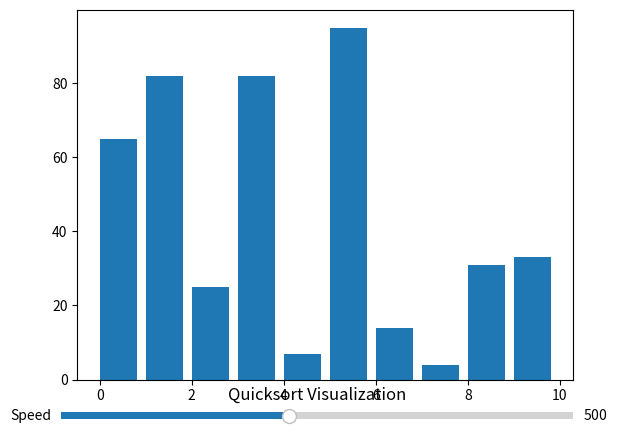

This figure's Python source: (Note: this script raises an exception after producing the figure.)
import matplotlib.pyplot as plt
import matplotlib.animation as animation
import random

# Function to visualize bubble sort
def bubble_sort_visualization(data):
    n = len(data)
    fig, ax = plt.subplots()
    # ax.set_title('Bubble Sort Visualization')
    bar_rects = ax.bar(range(len(data)), data, align="edge")
    iteration = [0]

    # Update function for animation
    def update_fig(data, rects, iteration):
        for rect, val in zip(rects, data):
            rect.set_height(val)
        iteration[0] += 1
        ax.set_title(f'Iteration {iteration[0]}')

    # Quicksort algorithm
    def quicksort():
        if len(data) <= 1:
            sorted_arr = data
        else:
            pivot = data[len(data) // 2]
            left = [x for x in data if x < pivot]
            middle = [x for x in data if x == pivot]
            right = [x for x in data if x > pivot]
            
            sorted_arr = quicksort(left) + middle + quicksort(right)
    
    # Function to update animation speed
    def update_speed(val):
        ani.event_source.interval = val

    # Create a slider for adjusting animation speed
    ax_speed = plt.axes([0.1, 0.02, 0.8, 0.03])
    speed_slider = plt.Slider(ax=ax_speed, label='Speed', valmin=100, valmax=1000, valinit=500, valstep=100)
    speed_slider.on_changed(update_speed)

    # Set title for the window
    plt.title('Quicksort Visualization')

    # Create animation
    ani = animation.FuncAnimation(fig, func=update_fig, fargs=(bar_rects, iteration), frames=quicksort, repeat=False, interval=500)
    plt.show()

# Example usage
data = [random.randint(1, 100) for _ in range(10)]
bubble_sort_visualization(data)